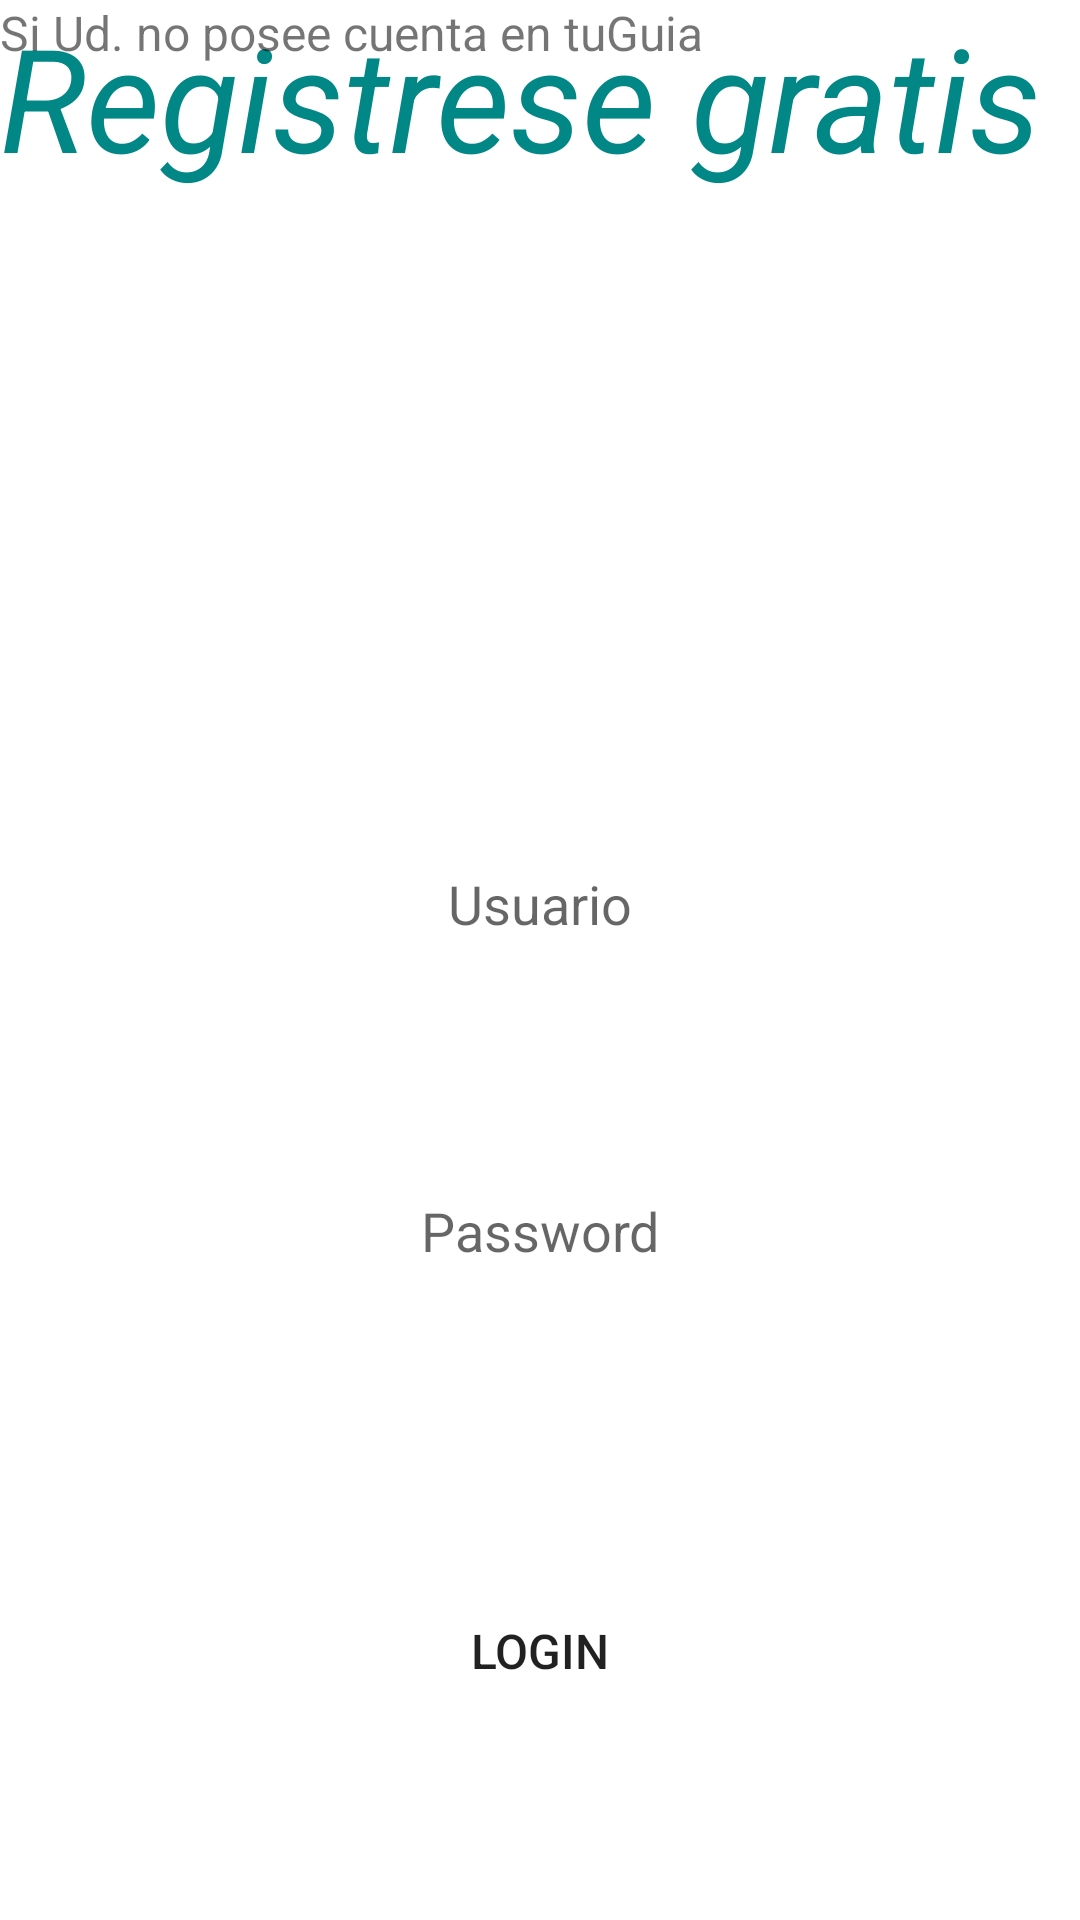

Here is an Android app screen rendered from its layout file. Give the layout XML and the strings, colors and styles it references.
<!-- AndroidManifest.xml: application theme Theme.TP3Login -->
<!-- res/layout/fragment_register.xml -->
<?xml version="1.0" encoding="utf-8"?>
<androidx.constraintlayout.widget.ConstraintLayout xmlns:android="http://schemas.android.com/apk/res/android"
    xmlns:app="http://schemas.android.com/apk/res-auto"
    xmlns:tools="http://schemas.android.com/tools"
    android:layout_width="match_parent"
    android:layout_height="match_parent"
    android:background="@drawable/gradient"

    android:backgroundTint="@null"
    tools:context=".MainActivity">

    <TextView
        android:id="@+id/textView"
        android:layout_width="wrap_content"
        android:layout_height="wrap_content"
        android:layout_marginTop="34dp"
        android:layout_marginBottom="50dp"
        android:text="Registro"
        android:textColor="@color/white"
        android:textSize="48sp"
        android:textStyle="bold"
        app:layout_constraintBottom_toTopOf="@+id/editTextTextPersonName"
        app:layout_constraintEnd_toEndOf="parent"
        app:layout_constraintStart_toStartOf="parent"
        app:layout_constraintTop_toTopOf="parent" />

    <EditText
        android:id="@+id/editTextTextPersonName"
        android:layout_width="300dp"
        android:layout_height="50dp"
        android:layout_marginTop="10dp"
        android:background="@drawable/button_shape"
        android:backgroundTint="@color/white"
        android:ems="10"
        android:gravity="center"
        android:hint="Usuario"
        android:inputType="textPersonName"
        app:layout_constraintBottom_toTopOf="@+id/editTextTextPassword"
        app:layout_constraintEnd_toEndOf="parent"
        app:layout_constraintHorizontal_bias="0.5"
        app:layout_constraintStart_toStartOf="parent"
        app:layout_constraintTop_toBottomOf="@+id/textView" />

    <EditText
        android:id="@+id/editTextTextPassword"
        android:layout_width="300dp"
        android:layout_height="50dp"
        android:layout_marginBottom="25dp"
        android:background="@drawable/button_shape"
        android:backgroundTint="@color/white"
        android:ems="10"
        android:gravity="center"
        android:hint="Password"
        android:inputType="textPassword"
        app:layout_constraintBottom_toTopOf="@+id/buttonLogin"
        app:layout_constraintEnd_toEndOf="parent"
        app:layout_constraintHorizontal_bias="0.5"
        app:layout_constraintStart_toStartOf="parent"
        app:layout_constraintTop_toBottomOf="@+id/editTextTextPersonName" />

    <Button
        android:id="@+id/buttonLogin"
        android:layout_width="300dp"
        android:layout_height="wrap_content"
        android:background="@drawable/button_shape"
        android:backgroundTint="#EF4CCC"
        android:padding="20dp"
        android:text="Login"
        android:textSize="16sp"
        app:layout_constraintBottom_toBottomOf="parent"
        app:layout_constraintEnd_toEndOf="parent"
        app:layout_constraintHorizontal_bias="0.5"
        app:layout_constraintStart_toStartOf="parent"
        app:layout_constraintTop_toBottomOf="@+id/editTextTextPassword" />

    <TextView
        android:id="@+id/textviewRegistrar"
        android:layout_width="wrap_content"
        android:layout_height="wrap_content"
        android:clickable="true"
        android:text="Registrese gratis"
        android:textColor="@color/teal_700"
        android:textSize="48sp"
        android:textStyle="italic"
        tools:layout_editor_absoluteX="126dp"
        tools:layout_editor_absoluteY="833dp" />

    <TextView
        android:id="@+id/textView2"
        android:layout_width="wrap_content"
        android:layout_height="wrap_content"
        android:text="Si Ud. no posee cuenta en tuGuia"
        android:textSize="16sp"
        tools:layout_editor_absoluteX="183dp"
        tools:layout_editor_absoluteY="811dp" />


</androidx.constraintlayout.widget.ConstraintLayout>
<!-- resources referenced by this layout -->
<resources>
  <style name="Theme.TP3Login" parent="Theme.MaterialComponents.DayNight.NoActionBar">
          
          <item name="colorPrimary">@color/teal_700</item>
          <item name="colorPrimaryVariant">@color/purple_700</item>
          <item name="colorOnPrimary">@color/white</item>
          
          <item name="colorSecondary">@color/teal_200</item>
          <item name="colorSecondaryVariant">@color/teal_700</item>
          <item name="colorOnSecondary">@color/black</item>
          
          <item name="android:statusBarColor" tools:targetApi="l">?attr/colorPrimaryVariant</item>
          
      </style>
  <!-- not gathered from this repository: default colours our renderer supplied (Android Studio template values) -->
  <color name="purple_700">#FF3700B3</color>
  <color name="teal_200">#FF03DAC5</color>
  <color name="teal_700">#FF018786</color>
  <color name="black">#FF000000</color>
  <color name="white">#FFFFFFFF</color>
</resources>
